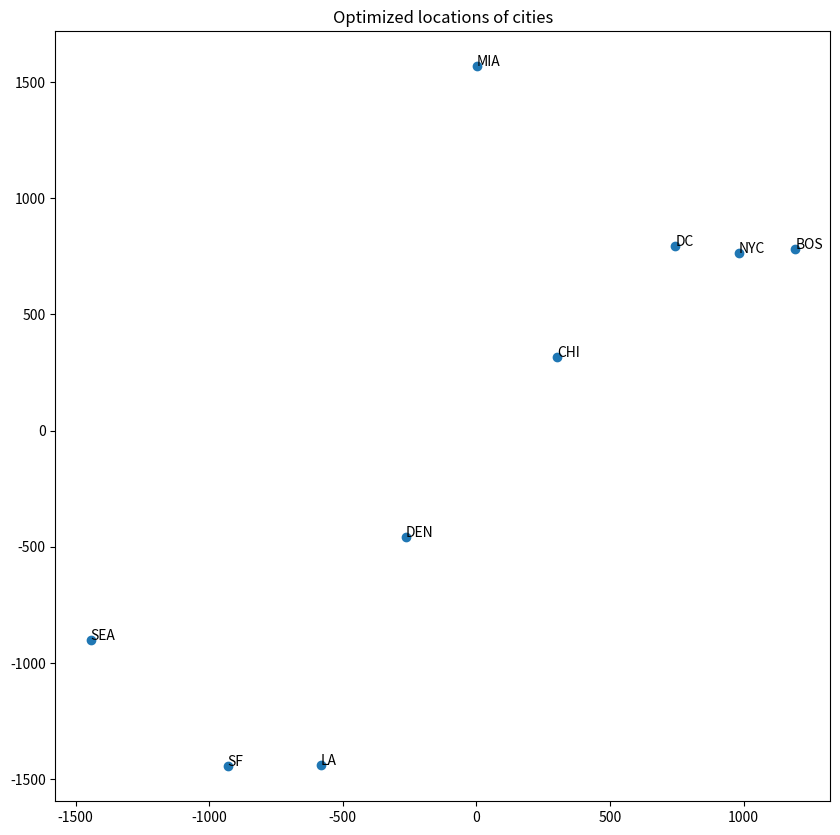

Reproduce this figure in Python.
import numpy as np
import matplotlib.pyplot as plt


"""
    Create the distance matrix
"""
distances = [206, 429, 1504, 963, 2976, 3095, 2979, 1949, 233, 1308, 802, 2815, 2934, 2786, 1771, 1075, 671, 2684, 2799, 2631, 1616, 1329, 3273, 3053, 2687, 2037, 2013, 2142, 2054, 996, 808, 1131, 1307, 379, 1235, 1059]

D_matrix = np.zeros((9,9))

counter = 0
for i in range(0,9):
  for j in range(i,9):
    if(i==j):
      D_matrix[i][j]=0
    else:
      D_matrix[i][j] = distances[counter]
      D_matrix[j][i] = distances[counter]
      counter += 1

"""
    Random initialization of coordinate values
"""

xs = np.random.randn(9,2)

"""
    Function for computing the derivative
"""

def compute_derivatives(xs, D_matrix):
  derivatives = np.zeros((9,2))
  for i in range(9):
    for j in range(9):
      if j != i:
        derivatives[i] += 2*(1-D_matrix[i][j]/np.linalg.norm(xs[i]-xs[j]))*(xs[i]-xs[j])
  
  return derivatives


"""
    Training loop
"""

lr = 0.01
while True:
  derivatives = compute_derivatives(xs, D_matrix)
  xs = xs - derivatives*lr

  if np.linalg.norm(derivatives) < 1e-10:
    break

"""
    Plotting
"""

annotations=['BOS', 'NYC', 'DC', 'MIA', 'CHI', 'SEA', 'SF', 'LA', 'DEN']
plt.rcParams["figure.figsize"] = (10,10)

plt.scatter(xs[:,0], xs[:,1])
for i, label in enumerate(annotations):
  plt.annotate(label, (xs[:,0][i], xs[:,1][i]))

plt.title('Optimized locations of cities')
